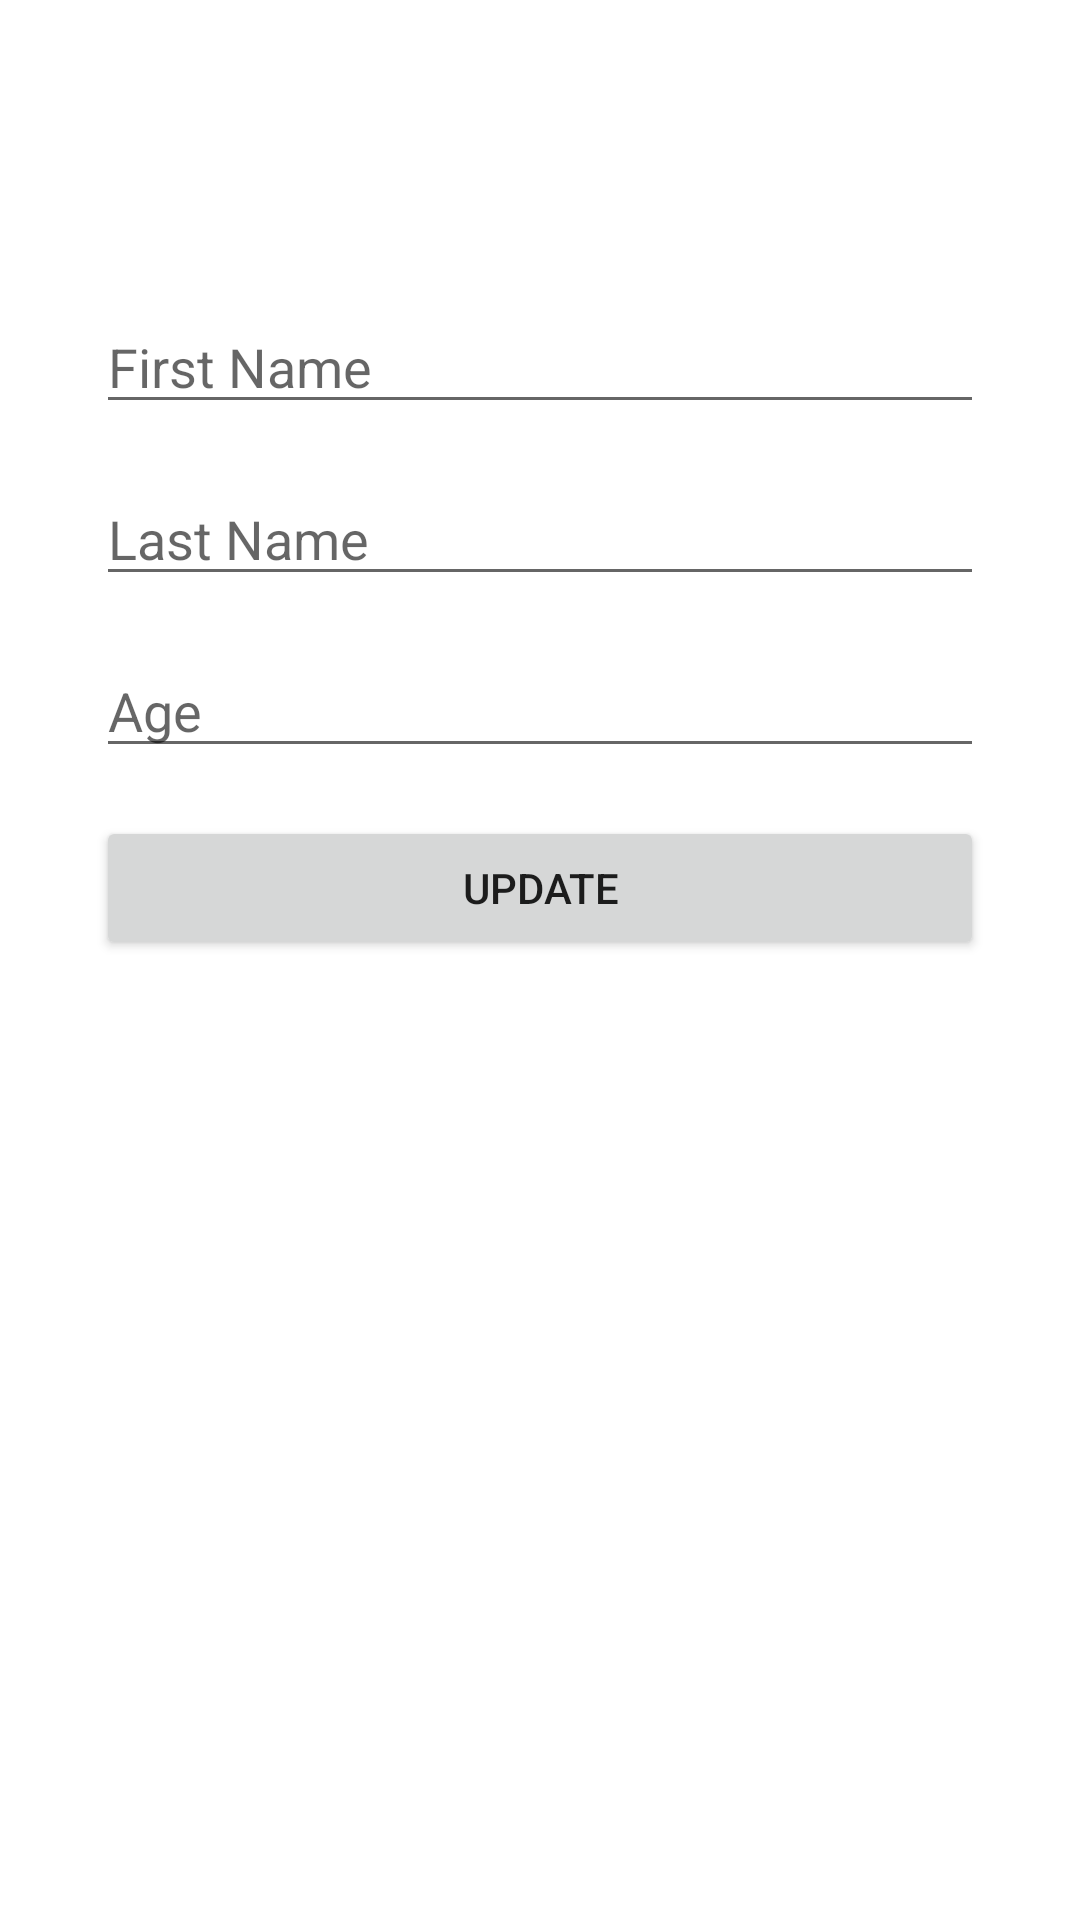

Reconstruct the res/layout file that produces this screen, plus the resources it refers to.
<!-- AndroidManifest.xml: application theme Theme.RoomfirstApp -->
<!-- res/layout/fragment_update.xml -->
<?xml version="1.0" encoding="utf-8"?>
<androidx.constraintlayout.widget.ConstraintLayout xmlns:android="http://schemas.android.com/apk/res/android"
    xmlns:tools="http://schemas.android.com/tools"
    android:layout_width="match_parent"
    android:layout_height="match_parent"
    xmlns:app="http://schemas.android.com/apk/res-auto"
    tools:context=".fragments.add.AddFragment">


    <EditText
        android:id="@+id/edFirstName"
        android:layout_width="match_parent"
        android:layout_height="wrap_content"
        android:ems="10"
        android:inputType="textPersonName"
        android:hint="First Name"
        android:layout_marginHorizontal="32dp"
        app:layout_constraintTop_toTopOf="parent"
        android:layout_marginTop="100dp"
        app:layout_constraintStart_toStartOf="parent"
        app:layout_constraintEnd_toEndOf="parent"/>

    <EditText
        android:id="@+id/edLastName"
        android:layout_width="match_parent"
        android:layout_height="wrap_content"
        android:ems="10"
        android:inputType="textPersonName"
        android:hint="Last Name"
        android:layout_marginHorizontal="32dp"
        android:layout_marginTop="16dp"
        app:layout_constraintTop_toBottomOf="@id/edFirstName"
        app:layout_constraintStart_toStartOf="parent"
        app:layout_constraintEnd_toEndOf="parent"
        />

    <EditText
        android:id="@+id/edAge"
        android:layout_width="match_parent"
        android:layout_height="wrap_content"
        android:layout_marginHorizontal="32dp"
        android:layout_marginTop="16dp"
        android:ems="10"
        android:hint="Age"
        android:inputType="number"
        app:layout_constraintEnd_toEndOf="parent"
        app:layout_constraintStart_toStartOf="parent"
        app:layout_constraintTop_toBottomOf="@id/edLastName" />

    <Button
        android:id="@+id/btAdd"
        android:layout_width="match_parent"
        android:layout_height="wrap_content"
        android:text="Update"
        android:layout_marginHorizontal="32dp"
        android:layout_marginTop="16dp"
        app:layout_constraintTop_toBottomOf="@id/edAge"
        app:layout_constraintStart_toStartOf="parent"
        app:layout_constraintEnd_toEndOf="parent"/>


</androidx.constraintlayout.widget.ConstraintLayout>
<!-- resources referenced by this layout -->
<resources>
  <style name="Theme.RoomfirstApp" parent="Theme.MaterialComponents.DayNight.DarkActionBar">
          
          <item name="colorPrimary">@color/purple_500</item>
          <item name="colorPrimaryVariant">@color/purple_700</item>
          <item name="colorOnPrimary">@color/white</item>
          
          <item name="colorSecondary">@color/teal_200</item>
          <item name="colorSecondaryVariant">@color/teal_700</item>
          <item name="colorOnSecondary">@color/black</item>
          
          <item name="android:statusBarColor" tools:targetApi="l">?attr/colorPrimaryVariant</item>
          
      </style>
  <!-- not gathered from this repository: default colours our renderer supplied (Android Studio template values) -->
  <color name="purple_500">#FF6200EE</color>
  <color name="purple_700">#FF3700B3</color>
  <color name="teal_200">#FF03DAC5</color>
  <color name="teal_700">#FF018786</color>
  <color name="black">#FF000000</color>
  <color name="white">#FFFFFFFF</color>
</resources>
